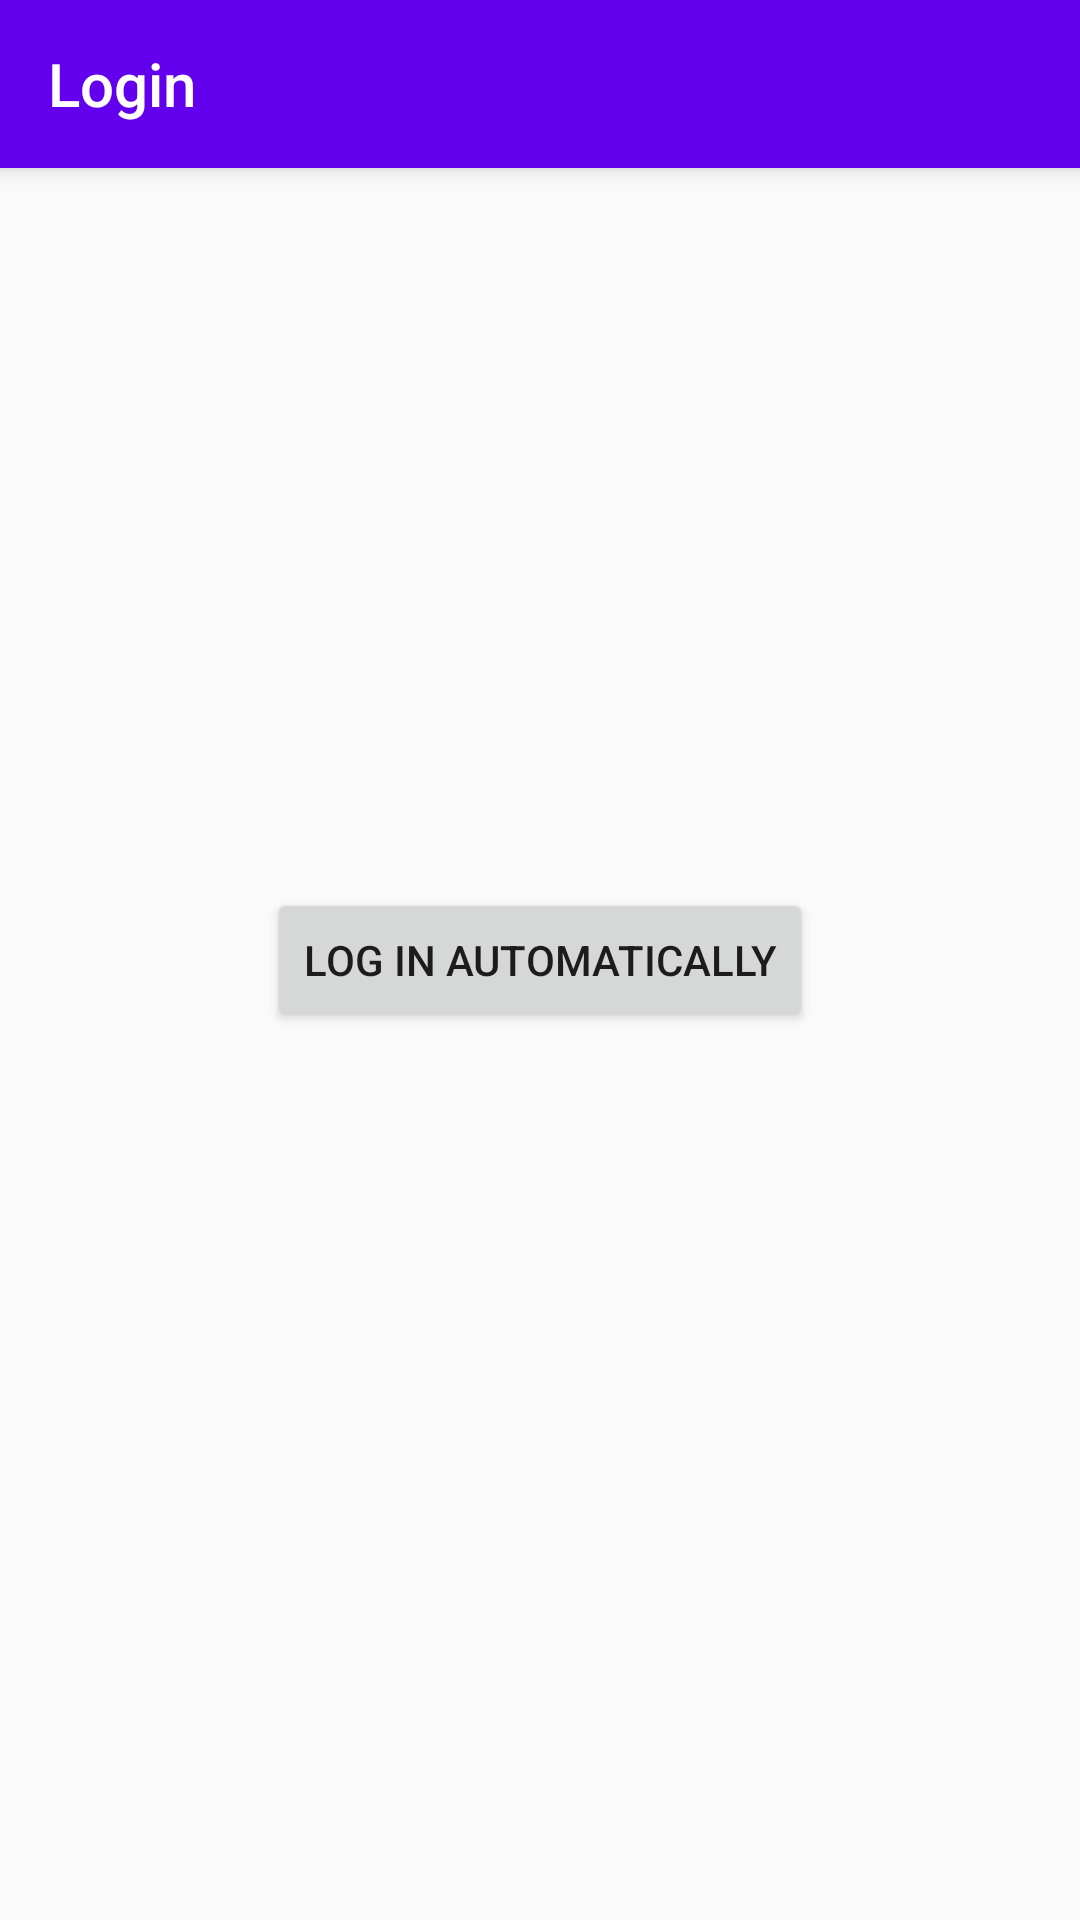

Android layout source for this screen:
<!-- AndroidManifest.xml: application theme AppTheme.NoActionBar -->
<!-- res/layout/activity_login.xml -->
<?xml version="1.0" encoding="utf-8"?>
<androidx.coordinatorlayout.widget.CoordinatorLayout xmlns:android="http://schemas.android.com/apk/res/android"
    xmlns:app="http://schemas.android.com/apk/res-auto"
    xmlns:tools="http://schemas.android.com/tools"
    android:layout_width="match_parent"
    android:layout_height="match_parent"
    tools:context=".activities.LoginActivity">

    <com.google.android.material.appbar.AppBarLayout
        android:layout_width="match_parent"
        android:layout_height="wrap_content"
        android:theme="@style/AppTheme.AppBarOverlay">

        <androidx.appcompat.widget.Toolbar
            android:id="@+id/toolbar"
            android:layout_width="match_parent"
            android:layout_height="?attr/actionBarSize"
            android:background="?attr/colorPrimary"
            app:popupTheme="@style/AppTheme.PopupOverlay"
            app:title="@string/login"
            />

    </com.google.android.material.appbar.AppBarLayout>

    <Button
        android:id="@+id/login"
        android:layout_width="wrap_content"
        android:layout_height="wrap_content"
        android:layout_gravity="center"
        android:text="@string/log_in_automatically"
        />

</androidx.coordinatorlayout.widget.CoordinatorLayout>
<!-- resources referenced by this layout -->
<resources>
  <string name="log_in_automatically">Log in automatically</string>
  <string name="login">Login</string>
  <style name="AppTheme.AppBarOverlay" parent="ThemeOverlay.AppCompat.Dark.ActionBar" />
  <style name="AppTheme.PopupOverlay" parent="ThemeOverlay.AppCompat.Light" />
  <style name="AppTheme.NoActionBar">
          <item name="windowActionBar">false</item>
          <item name="windowNoTitle">true</item>
      </style>
</resources>
